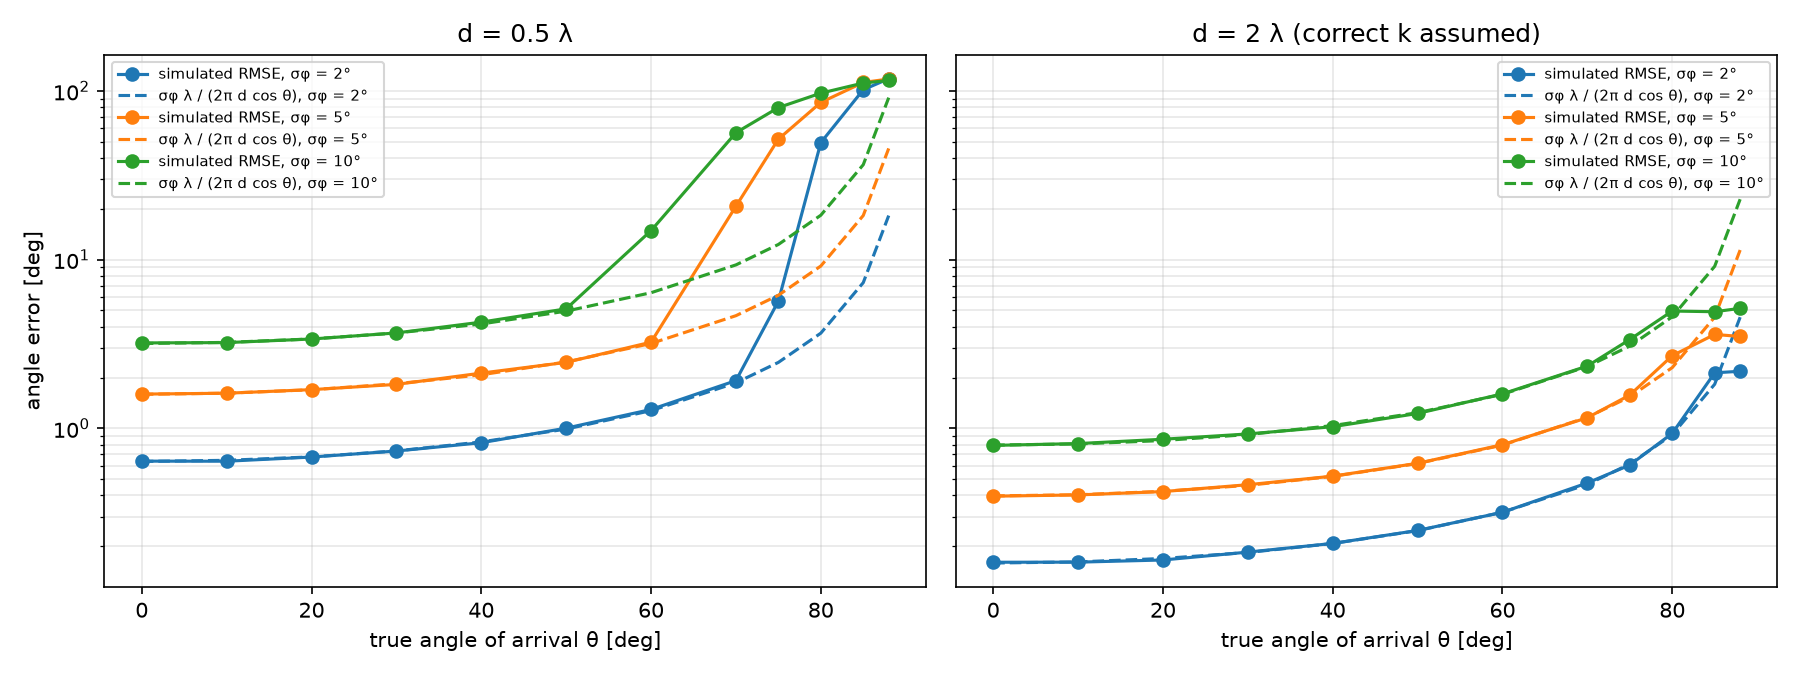

The table this chart was drawn from, first rows:
d_bolu_lambda, sigma_phi_deg, theta_deg, rmse_deg, medyan_deg, p90_deg, formul_deg, ters_isaret_orani
0.5, 2.0, 0, 0.6393, 0.4336, 1.052, 0.6366, 
0.5, 2.0, 10, 0.6387, 0.4316, 1.04, 0.6464, 0.0
0.5, 2.0, 20, 0.676, 0.4637, 1.099, 0.6775, 0.0
0.5, 2.0, 30, 0.734, 0.4907, 1.199, 0.7351, 0.0
0.5, 2.0, 40, 0.8219, 0.549, 1.339, 0.831, 0.0
0.5, 2.0, 50, 1.003, 0.6719, 1.64, 0.9904, 0.0
0.5, 2.0, 60, 1.294, 0.8598, 2.107, 1.273, 0.0
0.5, 2.0, 70, 1.918, 1.296, 3.114, 1.861, 0.0
0.5, 2.0, 75, 5.676, 1.642, 4.076, 2.46, 0.001
0.5, 2.0, 80, 49.36, 2.529, 7.999, 3.666, 0.0892
0.5, 2.0, 85, 101.6, 5.157, 170.5, 7.304, 0.363
0.5, 2.0, 88, 118.1, 10.22, 173.6, 18.24, 0.4758
0.5, 5.0, 0, 1.596, 1.117, 2.605, 1.592, 
0.5, 5.0, 10, 1.615, 1.063, 2.667, 1.616, 0.0
0.5, 5.0, 20, 1.696, 1.149, 2.776, 1.694, 0.0
0.5, 5.0, 30, 1.822, 1.202, 3.014, 1.838, 0.0
0.5, 5.0, 40, 2.125, 1.41, 3.544, 2.078, 0.0
0.5, 5.0, 50, 2.461, 1.681, 3.974, 2.476, 0.0
0.5, 5.0, 60, 3.243, 2.173, 5.334, 3.183, 0.0
0.5, 5.0, 70, 20.73, 3.152, 8.091, 4.653, 0.0174
0.5, 5.0, 75, 51.76, 4.199, 150.3, 6.149, 0.108
0.5, 5.0, 80, 85.45, 6.113, 162, 9.165, 0.2838
0.5, 5.0, 85, 112.2, 14.14, 168.4, 18.26, 0.4644
0.5, 5.0, 88, 117.7, 20.04, 171.1, 45.6, 0.495
0.5, 10.0, 0, 3.208, 2.155, 5.246, 3.183, 
0.5, 10.0, 10, 3.223, 2.204, 5.255, 3.232, 0.001
0.5, 10.0, 20, 3.384, 2.316, 5.571, 3.387, 0.0
0.5, 10.0, 30, 3.677, 2.448, 6.019, 3.676, 0.0
0.5, 10.0, 40, 4.261, 2.842, 6.986, 4.155, 0.0
0.5, 10.0, 50, 5.109, 3.329, 8.442, 4.952, 0.0
0.5, 10.0, 60, 14.86, 4.339, 11.08, 6.366, 0.0088
0.5, 10.0, 70, 56.53, 6.282, 144.6, 9.307, 0.1444
0.5, 10.0, 75, 79.64, 8.577, 154.1, 12.3, 0.2736
0.5, 10.0, 80, 96.98, 13.28, 160, 18.33, 0.3872
0.5, 10.0, 85, 111.3, 23.18, 165.6, 36.52, 0.483
0.5, 10.0, 88, 115.3, 31.01, 168.6, 91.21, 0.4988
2.0, 2.0, 0, 0.1609, 0.1081, 0.2641, 0.1592, 
2.0, 2.0, 10, 0.1611, 0.1096, 0.2631, 0.1616, 0.0
2.0, 2.0, 20, 0.1659, 0.1131, 0.2753, 0.1694, 0.0
2.0, 2.0, 30, 0.1847, 0.1247, 0.3026, 0.1838, 0.0
2.0, 2.0, 40, 0.208, 0.142, 0.34, 0.2078, 0.0
2.0, 2.0, 50, 0.2483, 0.1674, 0.4017, 0.2476, 0.0
2.0, 2.0, 60, 0.318, 0.215, 0.5249, 0.3183, 0.0
2.0, 2.0, 70, 0.4747, 0.3272, 0.7802, 0.4653, 0.0
2.0, 2.0, 75, 0.6063, 0.4021, 0.9986, 0.6149, 0.0
2.0, 2.0, 80, 0.9341, 0.6262, 1.522, 0.9165, 0.0
2.0, 2.0, 85, 2.133, 1.246, 3.852, 1.826, 0.0
2.0, 2.0, 88, 2.18, 2.0, 3.233, 4.56, 0.0
2.0, 5.0, 0, 0.3962, 0.2667, 0.6529, 0.3979, 
2.0, 5.0, 10, 0.4032, 0.27, 0.666, 0.404, 0.0
2.0, 5.0, 20, 0.422, 0.2807, 0.6977, 0.4234, 0.0
2.0, 5.0, 30, 0.4633, 0.3087, 0.7651, 0.4594, 0.0
2.0, 5.0, 40, 0.5208, 0.3469, 0.856, 0.5194, 0.0
2.0, 5.0, 50, 0.6208, 0.4097, 1.03, 0.619, 0.0
2.0, 5.0, 60, 0.7999, 0.5412, 1.32, 0.7958, 0.0
2.0, 5.0, 70, 1.156, 0.7932, 1.892, 1.163, 0.0
2.0, 5.0, 75, 1.576, 1.055, 2.582, 1.537, 0.0
2.0, 5.0, 80, 2.696, 1.554, 4.083, 2.291, 0.0
2.0, 5.0, 85, 3.604, 3.098, 5.0, 4.565, 0.0
2.0, 5.0, 88, 3.503, 2.0, 5.968, 11.4, 0.0
... 12 more rows
